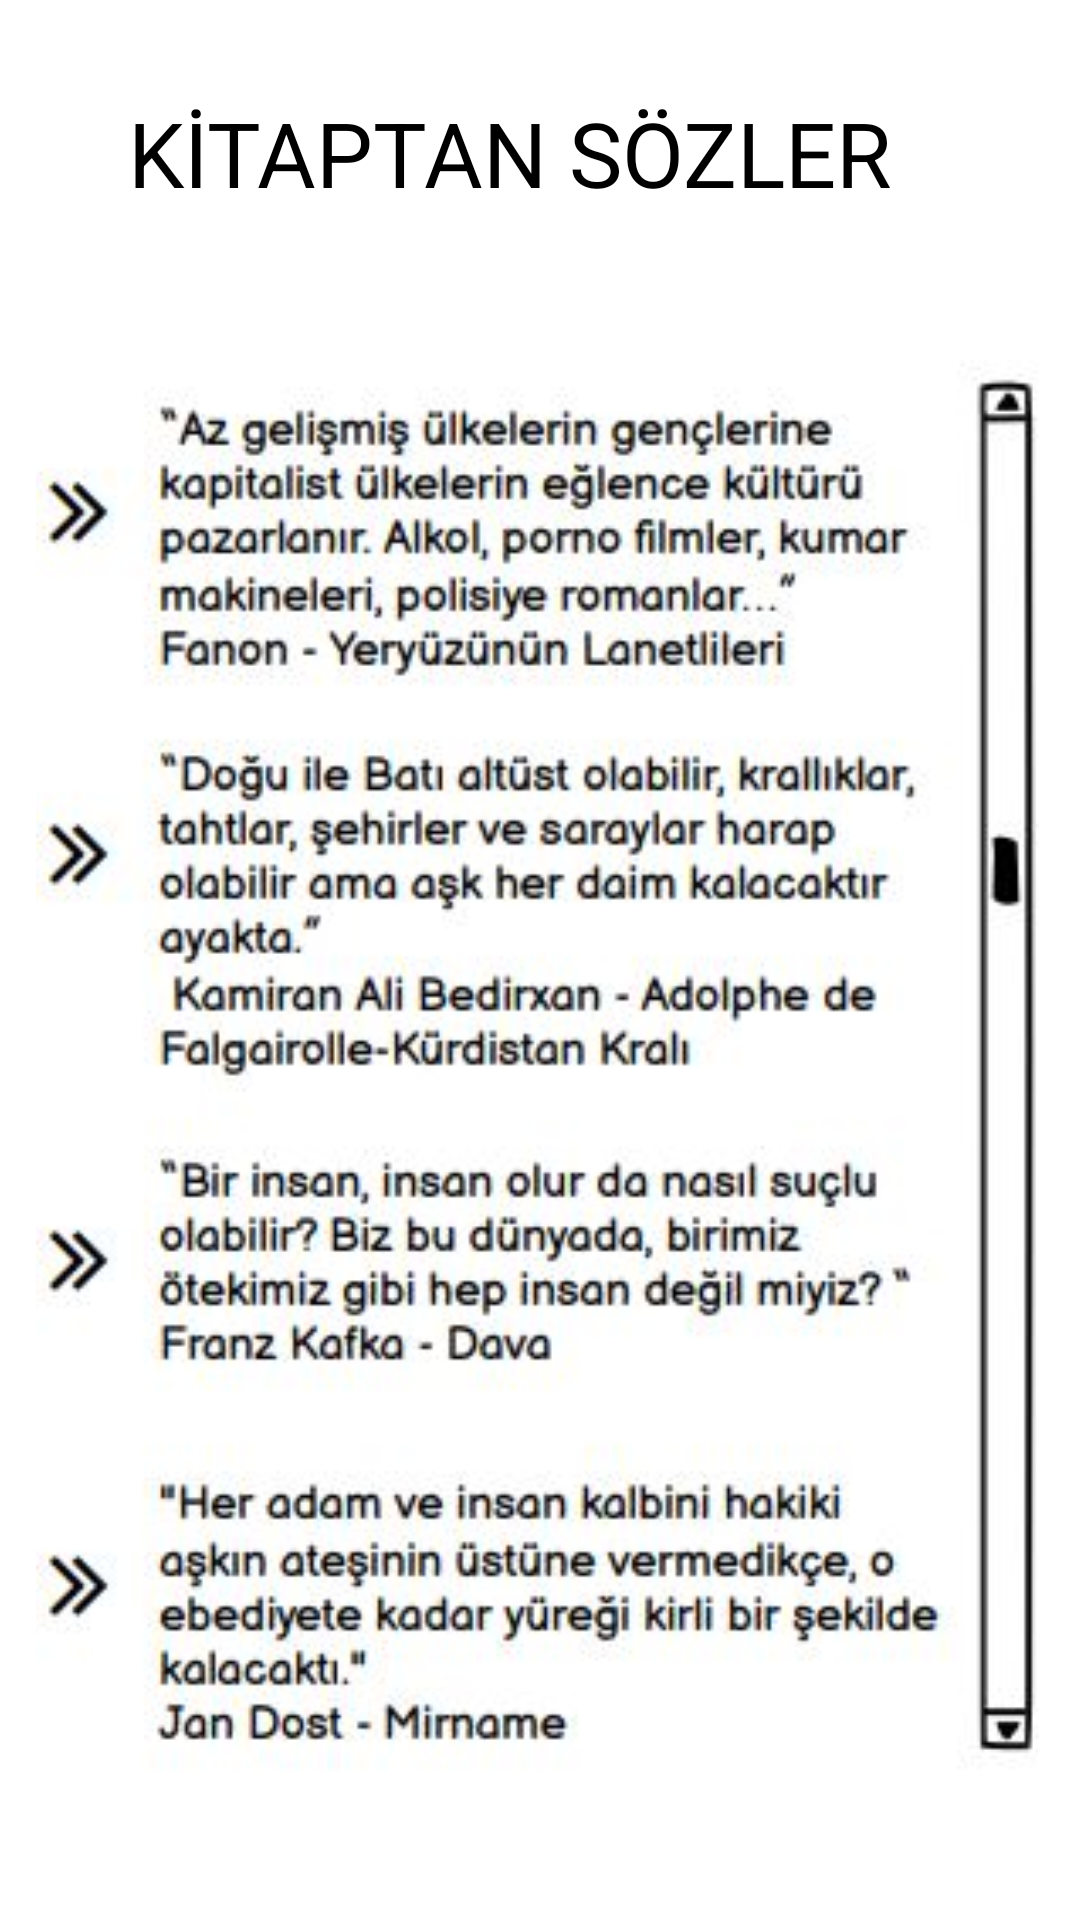

Layout XML and referenced resources for this Android screen:
<!-- AndroidManifest.xml: application theme Theme.MarianaKitapevi -->
<!-- res/layout/fragment_sozler.xml -->
<?xml version="1.0" encoding="utf-8"?>
<androidx.constraintlayout.widget.ConstraintLayout xmlns:android="http://schemas.android.com/apk/res/android"
    xmlns:app="http://schemas.android.com/apk/res-auto"
    xmlns:tools="http://schemas.android.com/tools"
    android:layout_width="match_parent"
    android:layout_height="match_parent"
    tools:context=".SozlerFragment">

    <TextView
        android:id="@+id/textView24"
        android:layout_width="290dp"
        android:layout_height="48dp"
        android:text="KİTAPTAN SÖZLER "
        android:textColor="#000000"
        android:textSize="30sp"
        app:layout_constraintBottom_toBottomOf="parent"
        app:layout_constraintEnd_toEndOf="parent"
        app:layout_constraintHorizontal_bias="0.611"
        app:layout_constraintStart_toStartOf="parent"
        app:layout_constraintTop_toTopOf="parent"
        app:layout_constraintVertical_bias="0.052" />

    <ImageView
        android:id="@+id/imageView25"
        android:layout_width="359dp"
        android:layout_height="481dp"
        android:src="@drawable/image14"
        app:layout_constraintBottom_toBottomOf="parent"
        app:layout_constraintEnd_toEndOf="parent"
        app:layout_constraintHorizontal_bias="0.692"
        app:layout_constraintStart_toStartOf="parent"
        app:layout_constraintTop_toTopOf="parent"
        app:layout_constraintVertical_bias="0.754" />
</androidx.constraintlayout.widget.ConstraintLayout>
<!-- resources referenced by this layout -->
<resources>
  <!-- drawable image14: jpg bitmap (drawable, 44719 bytes) -->
  <style name="Theme.MarianaKitapevi" parent="Theme.MaterialComponents.DayNight.DarkActionBar">
          
          <item name="colorPrimary">@color/purple_500</item>
          <item name="colorPrimaryVariant">@color/purple_700</item>
          <item name="colorOnPrimary">@color/white</item>
          
          <item name="colorSecondary">@color/teal_200</item>
          <item name="colorSecondaryVariant">@color/teal_700</item>
          <item name="colorOnSecondary">@color/black</item>
          
          <item name="android:statusBarColor" tools:targetApi="l">?attr/colorPrimaryVariant</item>
          
      </style>
  <!-- not gathered from this repository: default colours our renderer supplied (Android Studio template values) -->
  <color name="purple_500">#FF6200EE</color>
  <color name="purple_700">#FF3700B3</color>
  <color name="teal_200">#FF03DAC5</color>
  <color name="teal_700">#FF018786</color>
  <color name="black">#FF000000</color>
  <color name="white">#FFFFFFFF</color>
</resources>
